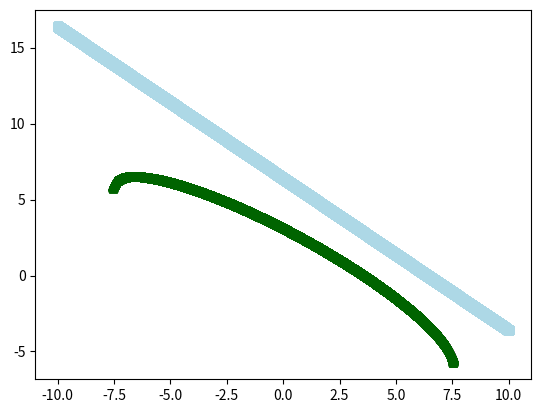

This chart was generated by the following Python code: (Note: this script raises an exception after producing the figure.)
import numpy as np
import matplotlib.pyplot as plt
import sys

fig = plt.figure()
ax = fig.add_subplot(111)

# x1 = [1,2,3,4,5,6,7,8]
# y1 = [20,100,50,120,55,240,50,25]
# x2 = [3,4,5,6,7,8,9]
# y2 = [25,200,14,67,88,44,120]









x = np.linspace(-10,10,200000)

def general_ellipse(x0,y0,a,b,alpha):
    A = (b**2)*(np.sin(alpha)**2)+(a**2)*(np.cos(alpha)**2)
    B = 2*(x-x0)*np.cos(alpha)*np.sin(alpha)*((b**2)+(a**2))
    C = ((x-x0)**2)*((b**2)*(np.cos(alpha)**2)+(a**2)*(np.sin(alpha)**2))-(a**2)*(b**2)
    y = (y0 + (-B+np.sqrt(B**2-4*A*C))/(2*A))
    z = (y0 + (-B-np.sqrt(B**2-4*A*C))/(2*A))
    return y,z


x1 = np.linspace(-10,10,200000)
x2 = np.linspace(-10,10,200000)
y1,z1 = general_ellipse(1,2,3,4, np.pi/4)
y2,z2 = general_ellipse(0,0,3,4, np.pi/3)
# x1=[1.4,2.1,3,5.9,8,9,12,15]
# y1=[2.3,3.1,1,3.9,8,9,11,9]
# x2=[1,2,3,4,6,8,9,12,14]
# y2=[4,12,7,1,6.3,7,5,6,11]

ax.plot(x1, y1, color='lightblue',linewidth=3, marker='s')
ax.plot(x2, y2, color='darkgreen', marker='^')

y_lists = y1[:]
y_lists.extend(y2)
y_dist = max(y_lists)/200.0

x_lists = x1[:]
x_lists.extend(x2)
x_dist = max(x_lists)/900.0
division = 1000
x_begin = min(x1[0], x2[0])     # 3
x_end = max(x1[-1], x2[-1])     # 8

points1 = [t for t in zip(x1, y1) if x_begin<=t[0]<=x_end]  # [(3, 50), (4, 120), (5, 55), (6, 240), (7, 50), (8, 25)]
points2 = [t for t in zip(x2, y2) if x_begin<=t[0]<=x_end]  # [(3, 25), (4, 35), (5, 14), (6, 67), (7, 88), (8, 44)]
# print points1
# print points2

x_axis = np.linspace(x_begin, x_end, division)
idx = 0
id_px1 = 0
id_px2 = 0
x1_line = []
y1_line = []
x2_line = []
y2_line = []
xpoints = len(x_axis)
intersection = []
while idx < xpoints:
    # Iterate over two line segments
    x = x_axis[idx]
    if id_px1>-1:
        if x >= points1[id_px1][0] and id_px1<len(points1)-1:
            y1_line = np.linspace(points1[id_px1][1], points1[id_px1+1][1], 1000) # 1.4 1.401 1.402 etc. bis 2.1
            x1_line = np.linspace(points1[id_px1][0], points1[id_px1+1][0], 1000)
            id_px1 = id_px1 + 1
            if id_px1 == len(points1):
                x1_line = []
                y1_line = []
                id_px1 = -1
    if id_px2>-1:
        if x >= points2[id_px2][0] and id_px2<len(points2)-1:
            y2_line = np.linspace(points2[id_px2][1], points2[id_px2+1][1], 1000)
            x2_line = np.linspace(points2[id_px2][0], points2[id_px2+1][0], 1000)
            id_px2 = id_px2 + 1
            if id_px2 == len(points2):
                x2_line = []
                y2_line = []
                id_px2 = -1
    if x1_line!=[] and y1_line!=[] and x2_line!=[] and y2_line!=[]:
        i = 0
        while abs(x-x1_line[i])>x_dist and i < len(x1_line)-1:
            i = i + 1
        y1_current = y1_line[i]
        j = 0
        while abs(x-x2_line[j])>x_dist and j < len(x2_line)-1:
            j = j + 1
        y2_current = y2_line[j]
        if abs(y2_current-y1_current)<y_dist and i != len(x1_line) and j != len(x2_line):
            ymax = max(y1_current, y2_current)
            ymin = min(y1_current, y2_current)
            xmax = max(x1_line[i], x2_line[j])
            xmin = min(x1_line[i], x2_line[j])
            intersection.append((x, ymin+(ymax-ymin)/2))
            ax.plot(x, y1_current, 'ro') # Plot the cross point
    idx += 1
print ("intersection points", intersection)
plt.show()
